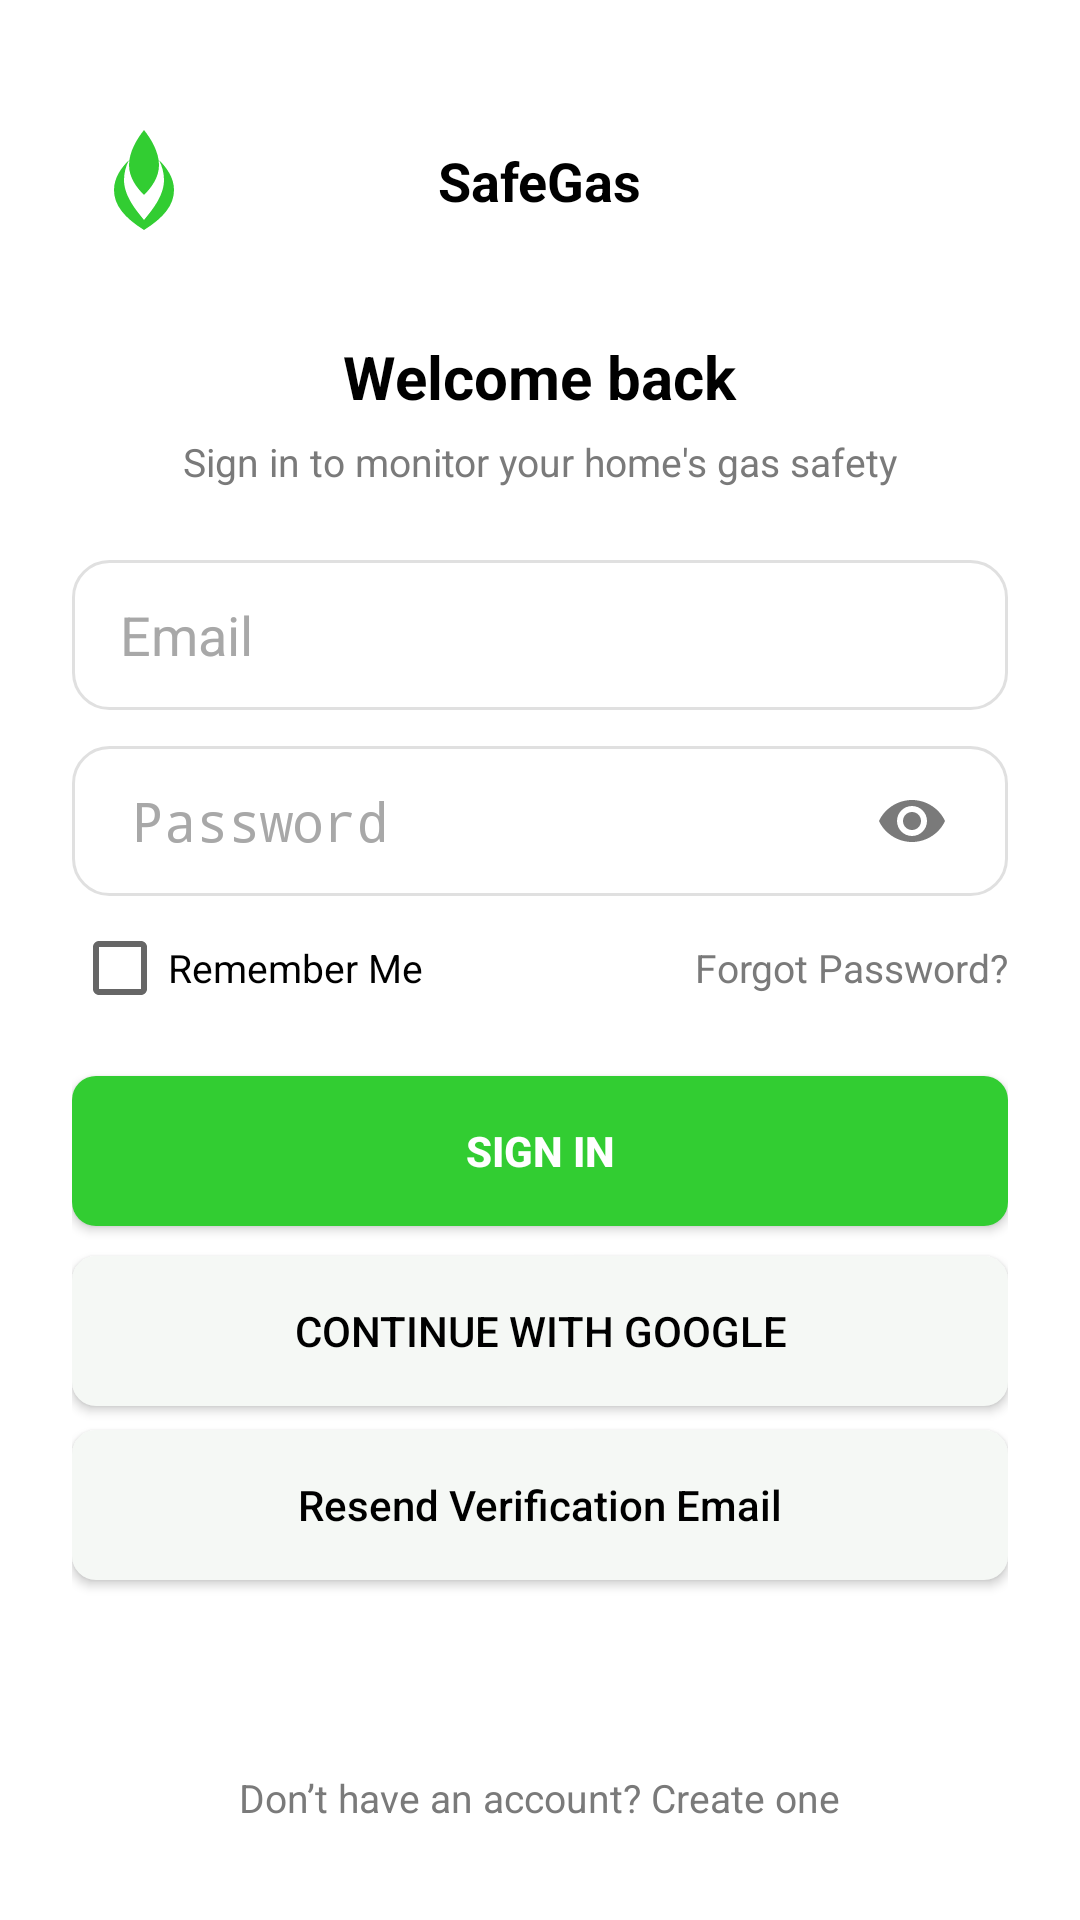

Layout XML and referenced resources for this Android screen:
<!-- AndroidManifest.xml: activity theme Theme.SafeGass -->
<!-- res/layout/activity_login.xml -->
<?xml version="1.0" encoding="utf-8"?>
<ScrollView xmlns:android="http://schemas.android.com/apk/res/android"
    xmlns:app="http://schemas.android.com/apk/res-auto"
    xmlns:tools="http://schemas.android.com/tools"
    android:layout_width="match_parent"
    android:layout_height="match_parent"
    android:background="#FFFFFF"
    android:fillViewport="true"
    tools:context=".login.LoginActivity">

    <LinearLayout
        android:layout_width="match_parent"
        android:layout_height="match_parent"
        android:orientation="vertical"
        android:padding="24dp">

        
        <RelativeLayout
            android:layout_width="match_parent"
            android:layout_height="wrap_content"
            android:layout_marginTop="16dp">

            
            <ImageView
                android:id="@+id/logoIcon"
                android:layout_width="40dp"
                android:layout_height="40dp"
                android:src="@drawable/ic_gas_logo"
                android:contentDescription="SafeGas logo"
                android:layout_alignParentStart="true"
                android:layout_marginStart="4dp" />

            
            <TextView
                android:id="@+id/textAppName"
                android:layout_width="wrap_content"
                android:layout_height="wrap_content"
                android:text="SafeGas"
                android:textColor="#000000"
                android:textStyle="bold"
                android:textSize="18sp"
                android:layout_centerHorizontal="true"
                android:layout_marginTop="8dp" />
        </RelativeLayout>

        
        <TextView
            android:layout_width="wrap_content"
            android:layout_height="wrap_content"
            android:text="Welcome back"
            android:textStyle="bold"
            android:textSize="20sp"
            android:textColor="#000000"
            android:layout_marginTop="32dp"
            android:layout_gravity="center_horizontal" />

        
        <TextView
            android:layout_width="wrap_content"
            android:layout_height="wrap_content"
            android:text="Sign in to monitor your home's gas safety"
            android:textColor="#7A7A7A"
            android:textSize="13sp"
            android:layout_marginTop="6dp"
            android:layout_gravity="center_horizontal" />

        
        <EditText
            android:id="@+id/editTextEmail"
            android:layout_width="match_parent"
            android:layout_height="50dp"
            android:layout_marginTop="24dp"
            android:background="@drawable/edittext_background"
            android:hint="Email"
            android:paddingStart="16dp"
            android:textColorHint="#A8A8A8"
            android:inputType="textEmailAddress" />

        
        <LinearLayout
            android:layout_width="match_parent"
            android:layout_height="50dp"
            android:layout_marginTop="12dp"
            android:background="@drawable/edittext_background"
            android:orientation="horizontal"
            android:gravity="center_vertical">

            <EditText
                android:id="@+id/editTextPassword"
                android:layout_width="0dp"
                android:layout_weight="1"
                android:layout_height="match_parent"
                android:hint="Password"
                android:paddingStart="16dp"
                android:background="@android:color/transparent"
                android:inputType="textPassword"
                android:textColorHint="#A8A8A8" />

            <ImageView
                android:id="@+id/imageViewTogglePassword"
                android:layout_width="24dp"
                android:layout_height="24dp"
                android:layout_marginEnd="16dp"
                android:src="@drawable/ic_eye"
                android:contentDescription="Toggle password visibility" />
        </LinearLayout>

        
        <LinearLayout
            android:layout_width="match_parent"
            android:layout_height="wrap_content"
            android:orientation="horizontal"
            android:layout_marginTop="8dp"
            android:gravity="center_vertical">

            <CheckBox
                android:id="@+id/checkBoxRemember"
                android:layout_width="wrap_content"
                android:layout_height="wrap_content"
                android:text="Remember Me"
                android:textColor="#000000"
                android:textSize="13sp" />

            <View
                android:layout_width="0dp"
                android:layout_height="0dp"
                android:layout_weight="1" />

            <TextView
                android:id="@+id/textForgotPassword"
                android:layout_width="wrap_content"
                android:layout_height="wrap_content"
                android:text="Forgot Password?"
                android:textColor="#7A7A7A"
                android:textSize="13sp" />
        </LinearLayout>

        
        <Button
            android:id="@+id/buttonSignIn"
            android:layout_width="match_parent"
            android:layout_height="50dp"
            android:layout_marginTop="20dp"
            android:text="Sign In"
            android:textStyle="bold"
            android:textColor="#FFFFFF"
            android:background="@drawable/button_background_green" />

        
        <Button
            android:id="@+id/buttonGoogle"
            android:layout_width="match_parent"
            android:layout_height="50dp"
            android:layout_marginTop="10dp"
            android:text="Continue with Google"
            android:textColor="#000000"
            android:background="@drawable/button_background_gray" />
        <Button
            android:id="@+id/btnResendVerification"
            android:layout_width="match_parent"
            android:layout_height="50dp"
            android:text="Resend Verification Email"
            android:textAllCaps="false"
            android:layout_marginTop="8dp"
            android:background="@drawable/button_background_gray"
            android:textColor="#000000" />


        
        <View
            android:layout_width="match_parent"
            android:layout_height="0dp"
            android:layout_weight="1" />

        
        <TextView
            android:id="@+id/textCreateAccount"
            android:layout_width="wrap_content"
            android:layout_height="wrap_content"
            android:text="Don’t have an account? Create one"
            android:textColor="#7A7A7A"
            android:textSize="13sp"
            android:layout_gravity="center_horizontal"
            android:layout_marginBottom="8dp" />

    </LinearLayout>
</ScrollView>
<!-- resources referenced by this layout -->
<resources>
  <!-- drawable button_background_gray (drawable) -->
  <shape xmlns:android="http://schemas.android.com/apk/res/android"
      android:shape="rectangle">
      <solid android:color="#F5F8F5" />
      <corners android:radius="8dp" />
  </shape>
  <!-- drawable button_background_green (drawable) -->
  <shape xmlns:android="http://schemas.android.com/apk/res/android"
      android:shape="rectangle">
      <solid android:color="#32CD32" />
      <corners android:radius="8dp" />
  </shape>
  <!-- drawable edittext_background (drawable) -->
  <?xml version="1.0" encoding="utf-8"?>
  <shape xmlns:android="http://schemas.android.com/apk/res/android"
      android:shape="rectangle">
      <solid android:color="#FFFFFFFF" />
      <corners android:radius="12dp" />
      <stroke
          android:width="1dp"
          android:color="#E0E0E0" />
      <padding
          android:left="4dp"
          android:top="4dp"
          android:right="4dp"
          android:bottom="4dp" />
  </shape>
  <!-- drawable ic_eye (drawable) -->
  <vector xmlns:android="http://schemas.android.com/apk/res/android"
      android:width="24dp"
      android:height="24dp"
      android:viewportWidth="24"
      android:viewportHeight="24">
      <path
          android:fillColor="#7A7A7A"
          android:pathData="M12,5C7,5 2.73,8.11 1,12c1.73,3.89 6,7 11,7s9.27,-3.11 11,-7c-1.73,-3.89 -6,-7 -11,-7zM12,17c-2.76,0 -5,-2.24 -5,-5s2.24,-5 5,-5 5,2.24 5,5 -2.24,5 -5,5zM12,9c-1.66,0 -3,1.34 -3,3s1.34,3 3,3 3,-1.34 3,-3 -1.34,-3 -3,-3z" />
  </vector>
  <!-- drawable ic_gas_logo (drawable) -->
  <vector xmlns:android="http://schemas.android.com/apk/res/android"
      android:width="40dp"
      android:height="40dp"
      android:viewportWidth="24"
      android:viewportHeight="24">
      <path
          android:fillColor="#32CD32"
          android:pathData="M12,2C10.67,3.67 9,6.33 9,9c0,2.5 1.5,4.5 3,6 1.5,-1.5 3,-3.5 3,-6 0,-2.67 -1.67,-5.33 -3,-7zM12,22c-4,-2.5 -6,-5 -6,-8 0,-2.5 1.5,-4.5 3,-6 -0.67,1.33 -1,2.67 -1,4 0,3.33 2.67,6.33 4,8 1.33,-1.67 4,-4.67 4,-8 0,-1.33 -0.33,-2.67 -1,-4 1.5,1.5 3,3.5 3,6 0,3 -2,5.5 -6,8z"/>
  </vector>
  <style name="Theme.SafeGass" parent="android:Theme.Material.Light.NoActionBar" />
</resources>
